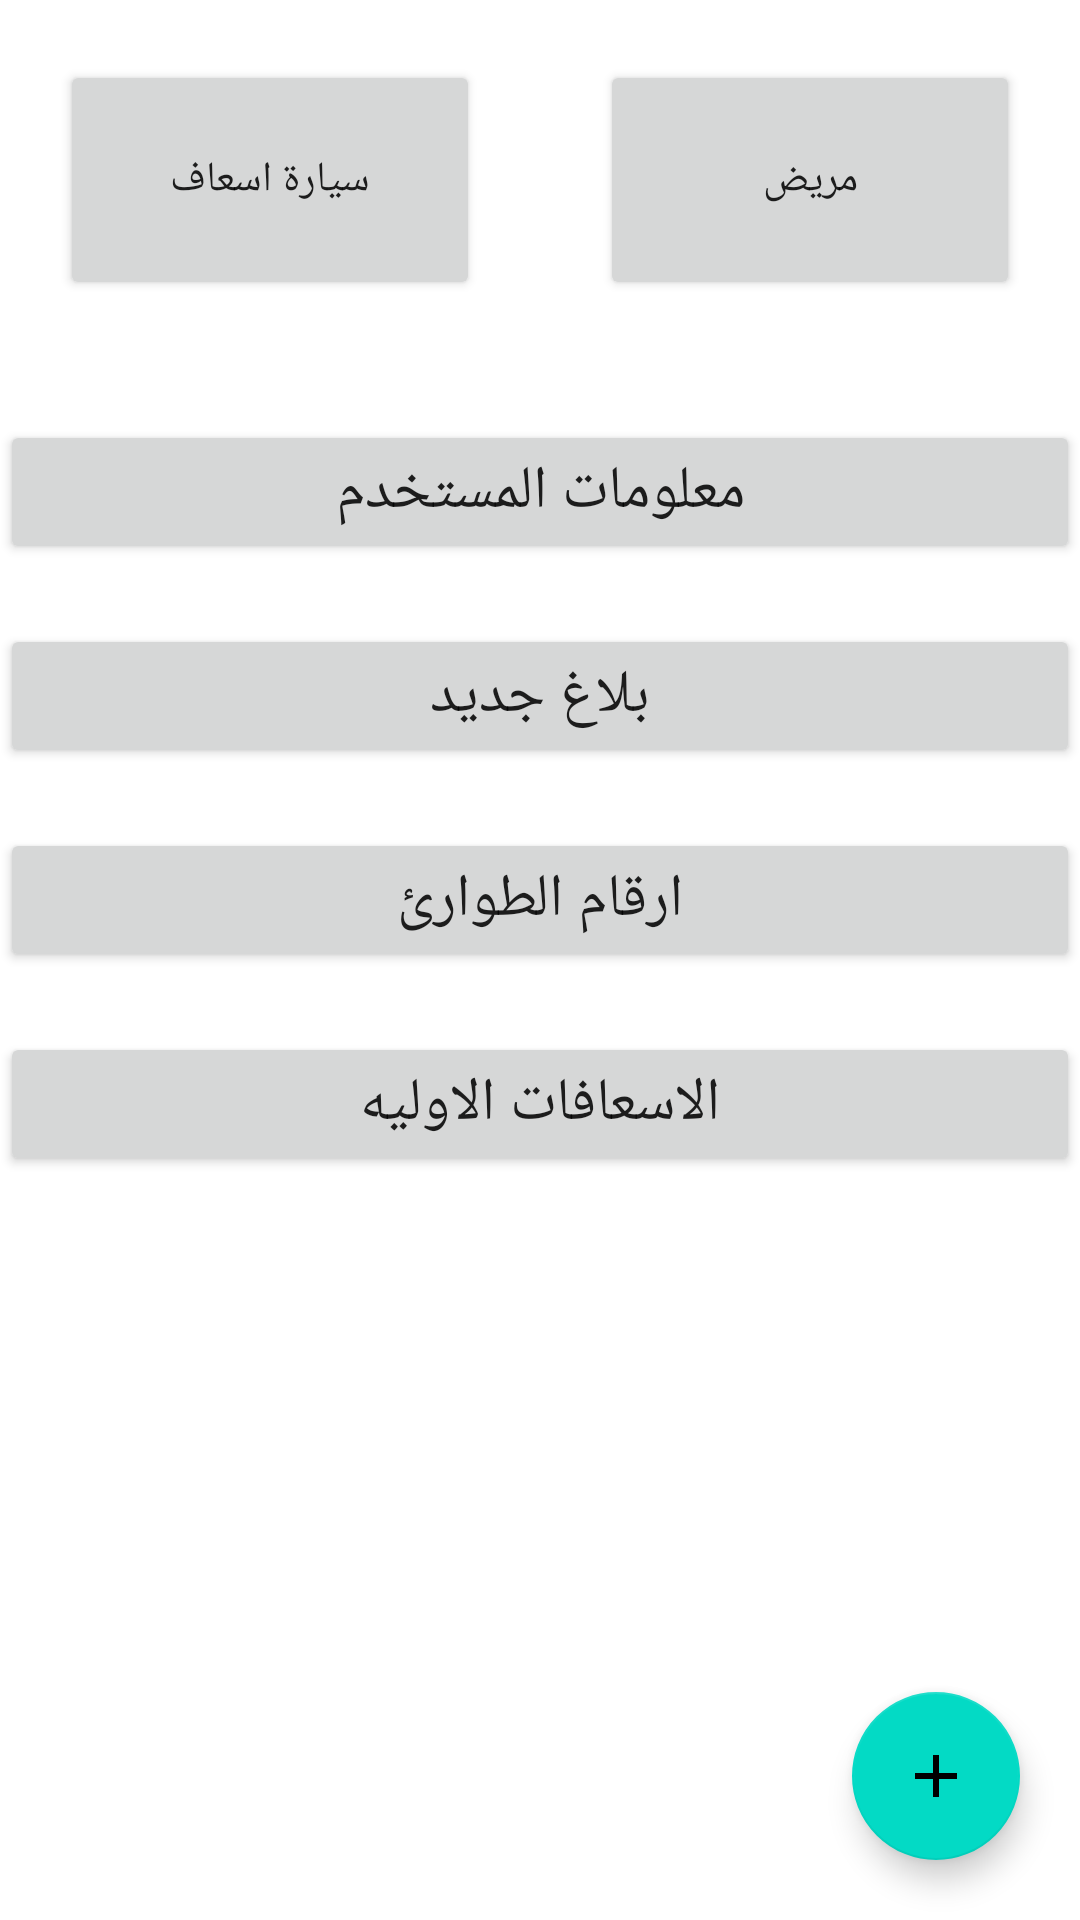

Produce the Android XML layout that renders to this screen, including the resource entries it uses.
<!-- AndroidManifest.xml: application theme Theme.Es3af -->
<!-- res/layout/activity_main.xml -->
<?xml version="1.0" encoding="utf-8"?>
<layout xmlns:android="http://schemas.android.com/apk/res/android"
    xmlns:app="http://schemas.android.com/apk/res-auto"
    xmlns:tools="http://schemas.android.com/tools">

    <data>

    </data>

    <androidx.constraintlayout.widget.ConstraintLayout
        android:layout_width="match_parent"
        android:layout_height="match_parent"
        android:layout_gravity="center"
        android:foregroundGravity="center"
        tools:context=".MainActivity">


        <LinearLayout
            android:id="@+id/linear"
            android:layout_width="match_parent"
            android:layout_height="wrap_content"
            app:layout_constraintTop_toTopOf="parent">

            <Button
                android:id="@+id/btn_user"
                android:layout_width="0dp"
                android:layout_height="80dp"
                android:layout_weight="0.5"
                android:text="سيارة اسعاف"
                android:layout_margin="20dp"
                android:onClick="onCheck_user"></Button>

            <Button
                android:id="@+id/btn_car"
                android:layout_width="0dp"
                android:layout_height="80dp"
                android:layout_weight="0.5"
                android:text="مريض"
                android:layout_margin="20dp"
                android:onClick="onCheck_car"></Button>
        </LinearLayout>


        <Button
            android:id="@+id/btn1"
            android:layout_width="match_parent"
            android:layout_height="wrap_content"
            app:layout_constraintTop_toBottomOf="@+id/linear"
            android:layout_marginTop="20dp"
            android:text="معلومات المستخدم"
            android:textSize="20dp"
            android:onClick="on1" />

        <Button
            android:id="@+id/btn2"
            android:layout_width="match_parent"
            android:layout_height="wrap_content"
            android:layout_marginTop="20dp"
            android:text="بلاغ جديد"
            android:textSize="20dp"
            app:layout_constraintTop_toBottomOf="@+id/btn1"
            android:onClick="on2" />

        <Button
            android:id="@+id/btn3"
            android:layout_width="match_parent"
            android:layout_height="wrap_content"
            android:layout_marginTop="20dp"
            android:text="ارقام الطوارئ"
            android:textSize="20dp"
            app:layout_constraintTop_toBottomOf="@+id/btn2"
            android:onClick="on3" />

        <Button
            android:id="@+id/btn4"
            android:layout_width="match_parent"
            android:layout_height="wrap_content"
            android:layout_marginTop="20dp"
            android:text="الاسعافات الاوليه"
            android:textSize="20dp"
            app:layout_constraintTop_toBottomOf="@+id/btn3"
            android:onClick="on4" />

        <com.google.android.material.floatingactionbutton.FloatingActionButton
            android:id="@+id/floating"
            android:layout_width="wrap_content"
            android:layout_height="wrap_content"
            app:layout_constraintBottom_toBottomOf="parent"
            app:layout_constraintRight_toRightOf="parent"
            android:layout_marginRight="20dp"
            android:layout_marginBottom="20dp"
            android:src="@drawable/ic_add2">

        </com.google.android.material.floatingactionbutton.FloatingActionButton>
    </androidx.constraintlayout.widget.ConstraintLayout>
</layout>
<!-- resources referenced by this layout -->
<resources>
  <!-- drawable ic_add2 (drawable) -->
  <vector android:height="300dp" android:tint="?attr/colorControlNormal"
      android:viewportHeight="24" android:viewportWidth="24"
      android:width="300dp" xmlns:android="http://schemas.android.com/apk/res/android">
      <path android:fillColor="@android:color/white" android:pathData="M19,13h-6v6h-2v-6H5v-2h6V5h2v6h6v2z"/>
  </vector>
  <style name="Theme.Es3af" parent="Theme.MaterialComponents.DayNight.DarkActionBar">
          
          <item name="colorPrimary">@color/purple_500</item>
          <item name="colorPrimaryVariant">@color/purple_700</item>
          <item name="colorOnPrimary">@color/white</item>
          
          <item name="colorSecondary">@color/teal_200</item>
          <item name="colorSecondaryVariant">@color/teal_700</item>
          <item name="colorOnSecondary">@color/black</item>
          
          <item name="android:statusBarColor" tools:targetApi="l">?attr/colorPrimaryVariant</item>
          
      </style>
  <!-- not gathered from this repository: default colours our renderer supplied (Android Studio template values) -->
  <color name="purple_500">#FF6200EE</color>
  <color name="purple_700">#FF3700B3</color>
  <color name="teal_200">#FF03DAC5</color>
  <color name="teal_700">#FF018786</color>
  <color name="black">#FF000000</color>
  <color name="white">#FFFFFFFF</color>
</resources>
